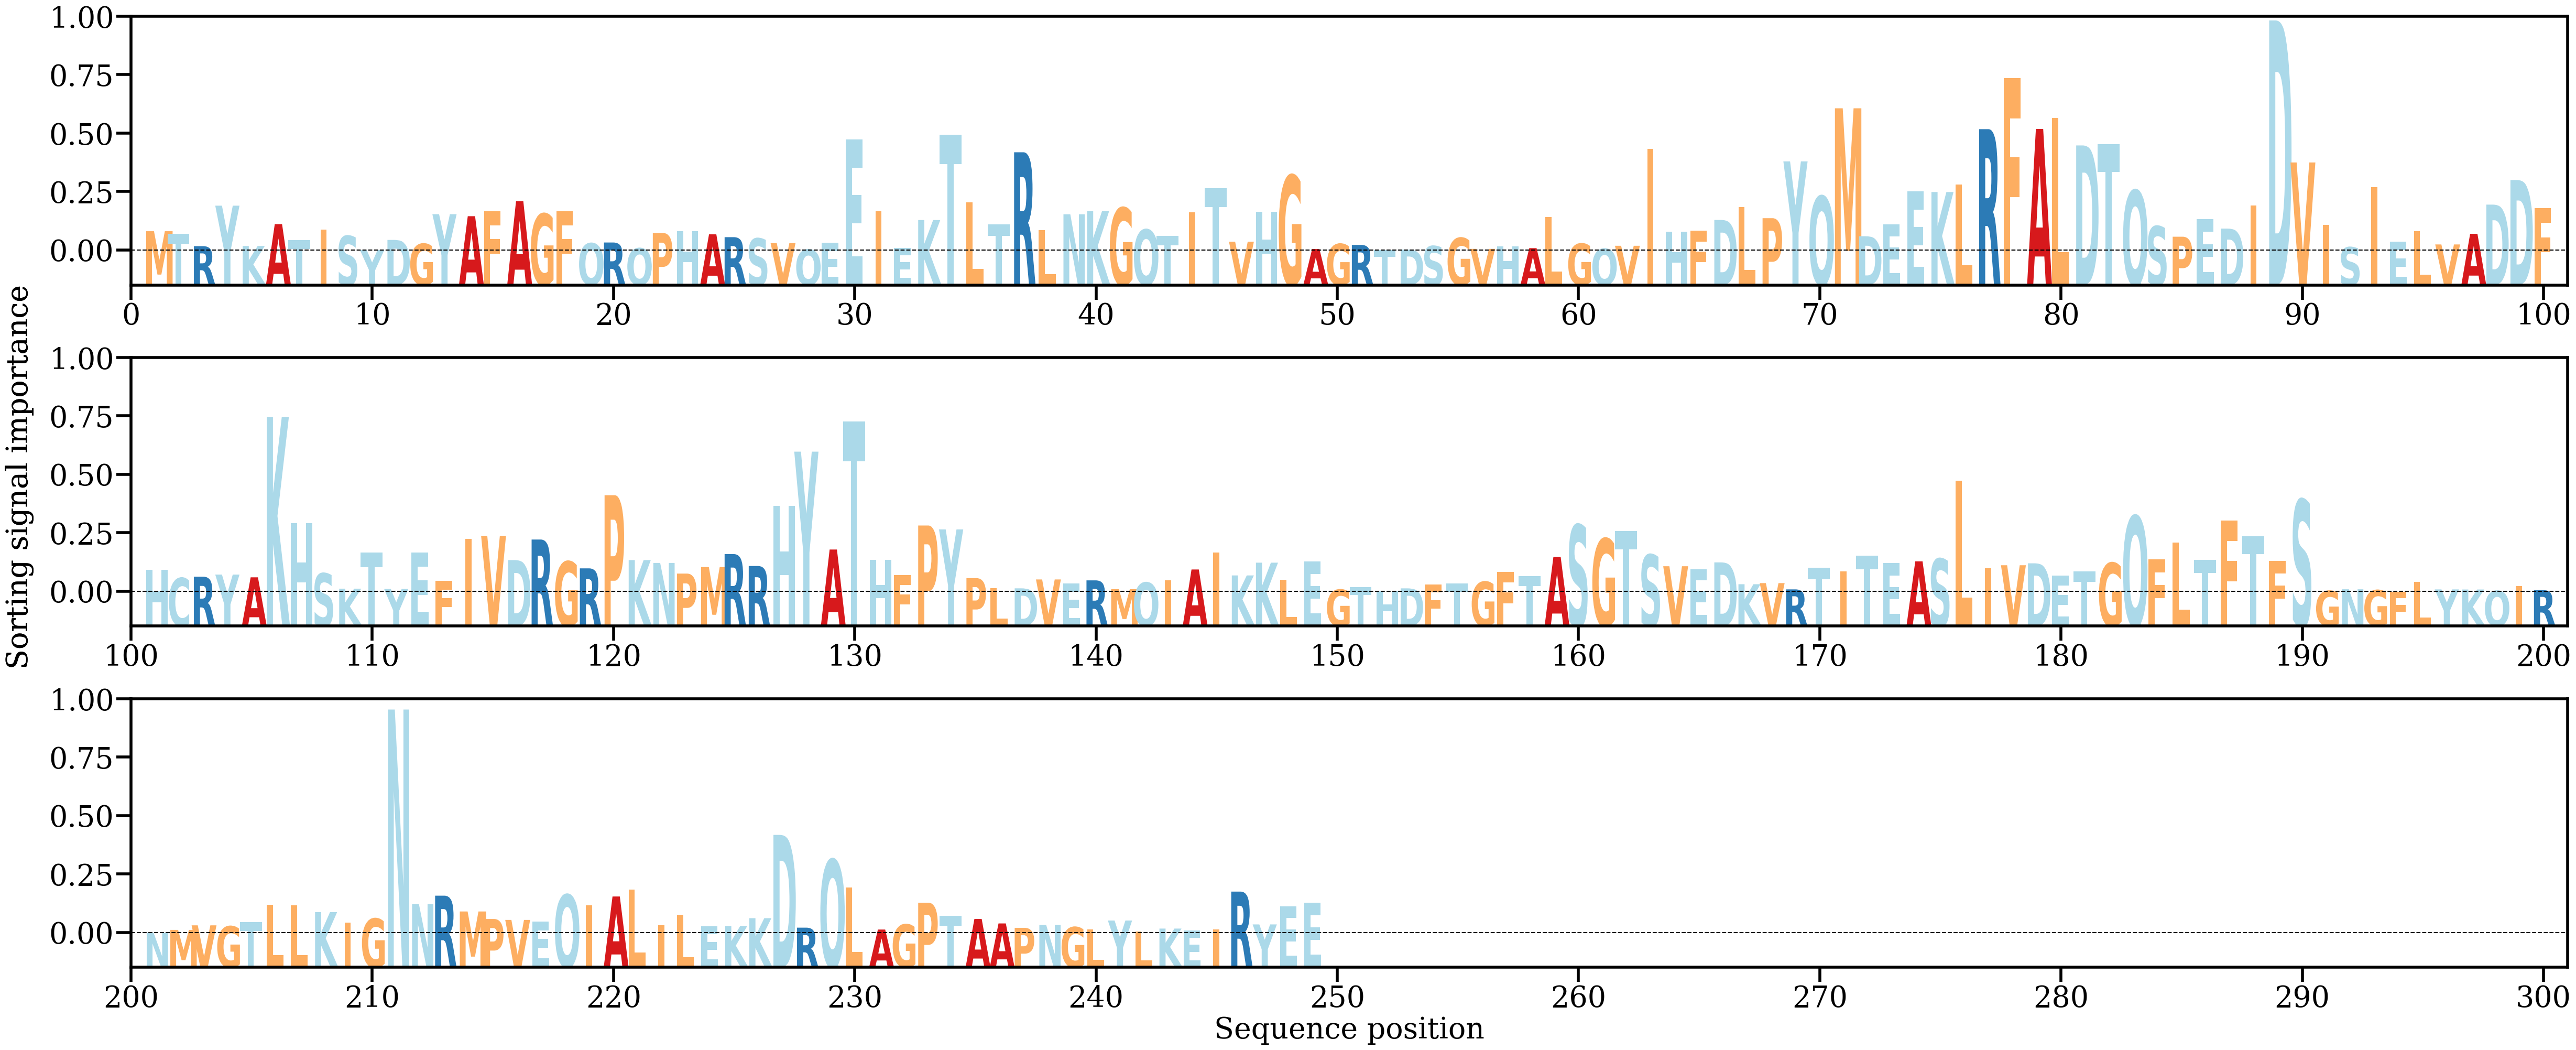

Values plotted in this chart, from the file beside it:
AA, Alpha
M, [0.00241731]
T, [0.00207708]
R, [0.00058353]
Y, [0.00554846]
K, [0.0006032]
A, [0.00328418]
T, [0.00130263]
I, [0.00262795]
S, [0.00183922]
Y, [0.00010461]
D, [0.0013488]
G, [0.00087292]
Y, [0.00450313]
A, [0.00425741]
F, [0.00487465]
A, [0.00609227]
G, [0.00455216]
F, [0.00488716]
Q, [0.00093972]
R, [0.00103305]
Q, [0.00032622]
P, [0.00220221]
H, [0.00240943]
A, [0.00203356]
R, [0.00168649]
S, [0.00153085]
V, [0.00095726]
Q, [0.00016849]
E, [0.00100652]
E, [0.01365493]
I, [0.0048438]
E, [0.00034554]
K, [0.00378469]
T, [0.01424328]
L, [0.00596413]
T, [0.00327538]
R, [0.01209627]
L, [0.00254277]
N, [0.00449276]
K, [0.00487718]
G, [0.00529402]
Q, [0.00262126]
T, [0.00187159]
I, [0.00472505]
T, [0.00767745]
V, [0.0011354]
H, [0.00478044]
G, [0.00926364]
A, [0.00022971]
G, [0.00085654]
R, [0.00073873]
T, [0.00011923]
D, [0.00015963]
S, [0.00059605]
G, [0.00159475]
V, [0.00025071]
H, [0.00052655]
A, [0.00033804]
L, [0.0041615]
G, [0.00088969]
... 189 more rows
